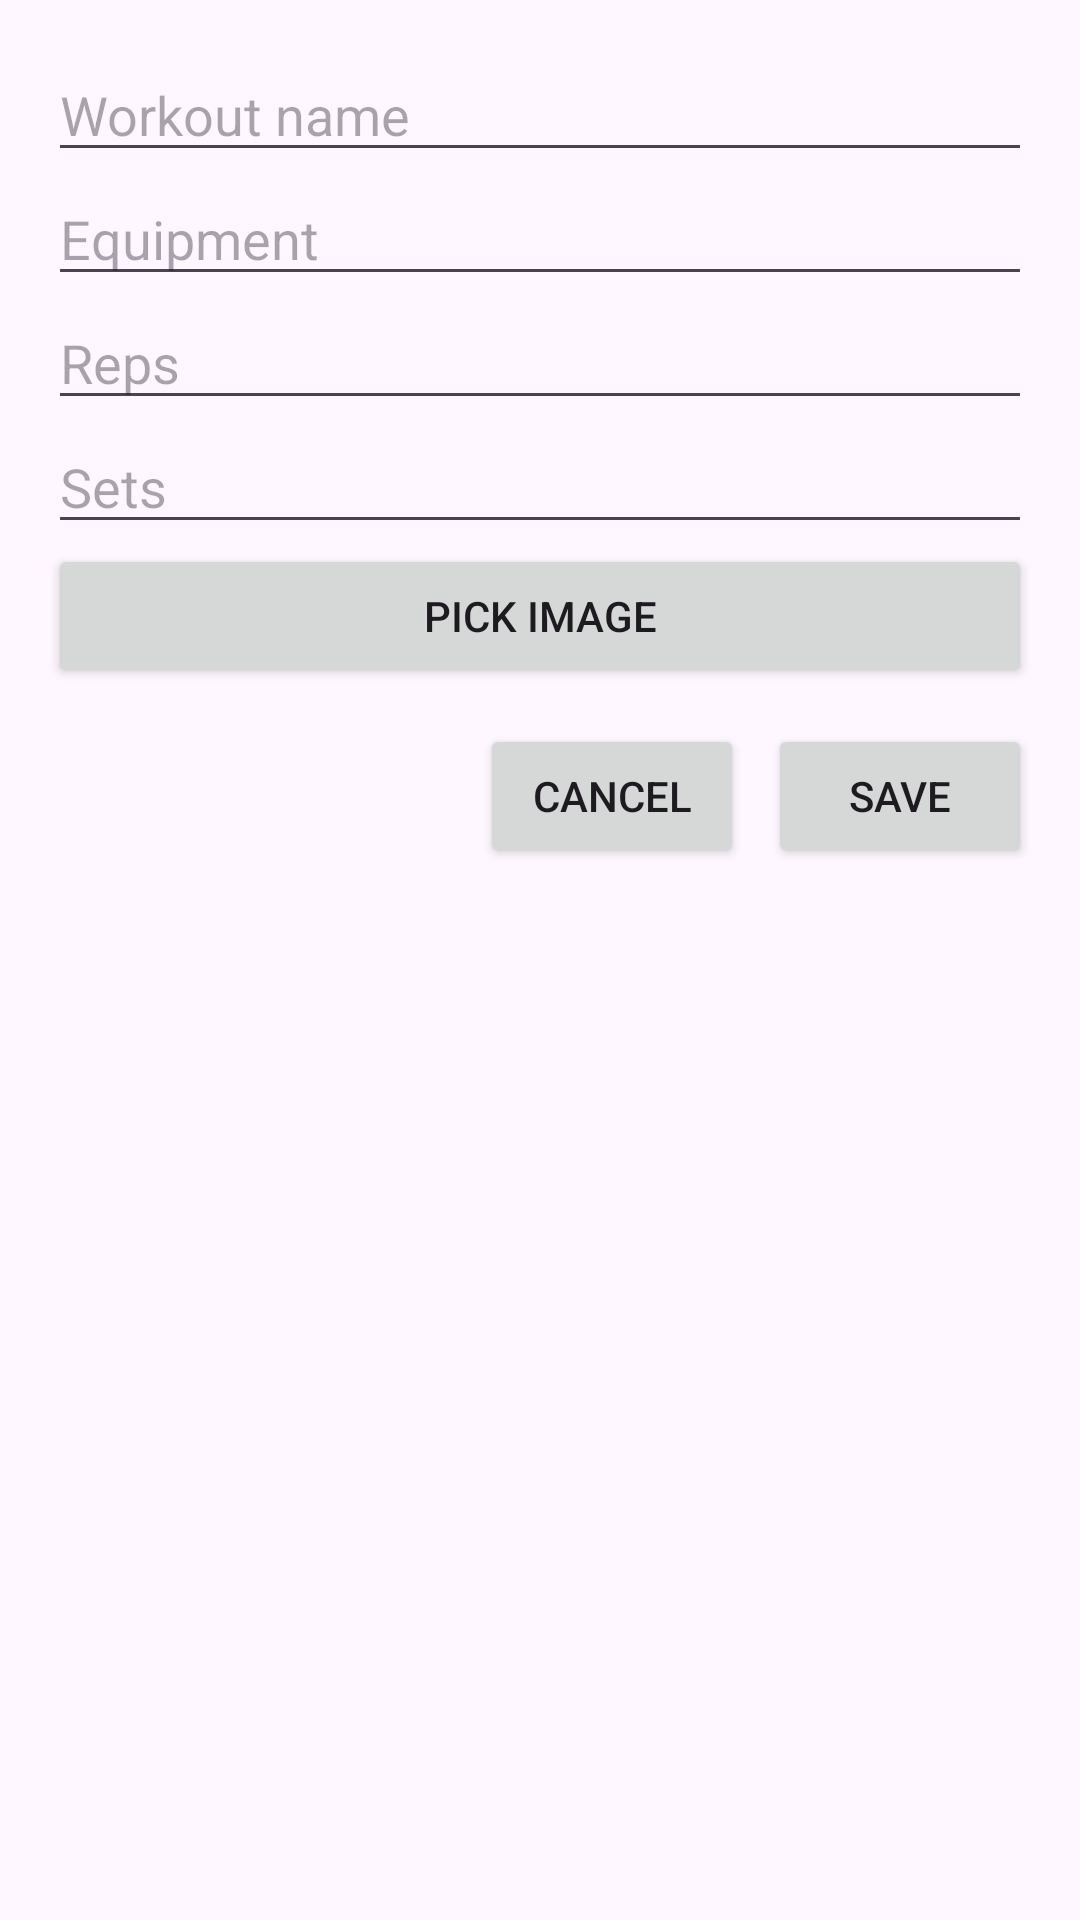

Write the Android layout XML for this screen, with the resource values it uses.
<!-- AndroidManifest.xml: application theme Theme.Android_Development -->
<!-- res/layout/dialog_edit_item.xml -->
<?xml version="1.0" encoding="utf-8"?>
<ScrollView xmlns:android="http://schemas.android.com/apk/res/android"
    android:layout_width="match_parent"
    android:layout_height="wrap_content">

    <LinearLayout
        android:layout_width="match_parent"
        android:layout_height="wrap_content"
        android:orientation="vertical"
        android:padding="16dp">

        <EditText
            android:id="@+id/etWorkout"
            android:layout_width="match_parent"
            android:layout_height="wrap_content"
            android:hint="Workout name"
            android:textColor="@android:color/black"
            android:inputType="text"/>

        <EditText
            android:id="@+id/etEquipment"
            android:layout_width="match_parent"
            android:layout_height="wrap_content"
            android:hint="Equipment"
            android:textColor="@android:color/black"
            android:inputType="text"/>

        <EditText
            android:id="@+id/etReps"
            android:layout_width="match_parent"
            android:layout_height="wrap_content"
            android:hint="Reps"
            android:textColor="@android:color/black"
            android:inputType="text"/>

        <EditText
            android:id="@+id/etSets"
            android:layout_width="match_parent"
            android:layout_height="wrap_content"
            android:hint="Sets"
            android:textColor="@android:color/black"
            android:inputType="text"/>

        <Button
            android:id="@+id/btnPickImage"
            android:layout_width="match_parent"
            android:layout_height="wrap_content"
            android:text="Pick Image"/>

        <LinearLayout
            android:layout_width="match_parent"
            android:layout_height="wrap_content"
            android:orientation="horizontal"
            android:gravity="end"
            android:layout_marginTop="12dp">

            <Button
                android:id="@+id/btnCancel"
                android:layout_width="wrap_content"
                android:layout_height="wrap_content"
                android:text="Cancel"/>

            <Button
                android:id="@+id/btnSave"
                android:layout_width="wrap_content"
                android:layout_height="wrap_content"
                android:text="Save"
                android:layout_marginStart="8dp"/>
        </LinearLayout>

    </LinearLayout>
</ScrollView>
<!-- resources referenced by this layout -->
<resources>
  <style name="Theme.Android_Development" parent="Theme.Material3.DayNight.NoActionBar">
          <item name="colorPrimary">@color/primaryBlue</item>
          <item name="colorSecondary">@color/primaryGreen</item>
          <item name="android:statusBarColor">@color/primaryBlue</item>
      </style>
  <color name="primaryBlue">#1976D2</color>
  <color name="primaryGreen">#2E7D32</color>
</resources>
